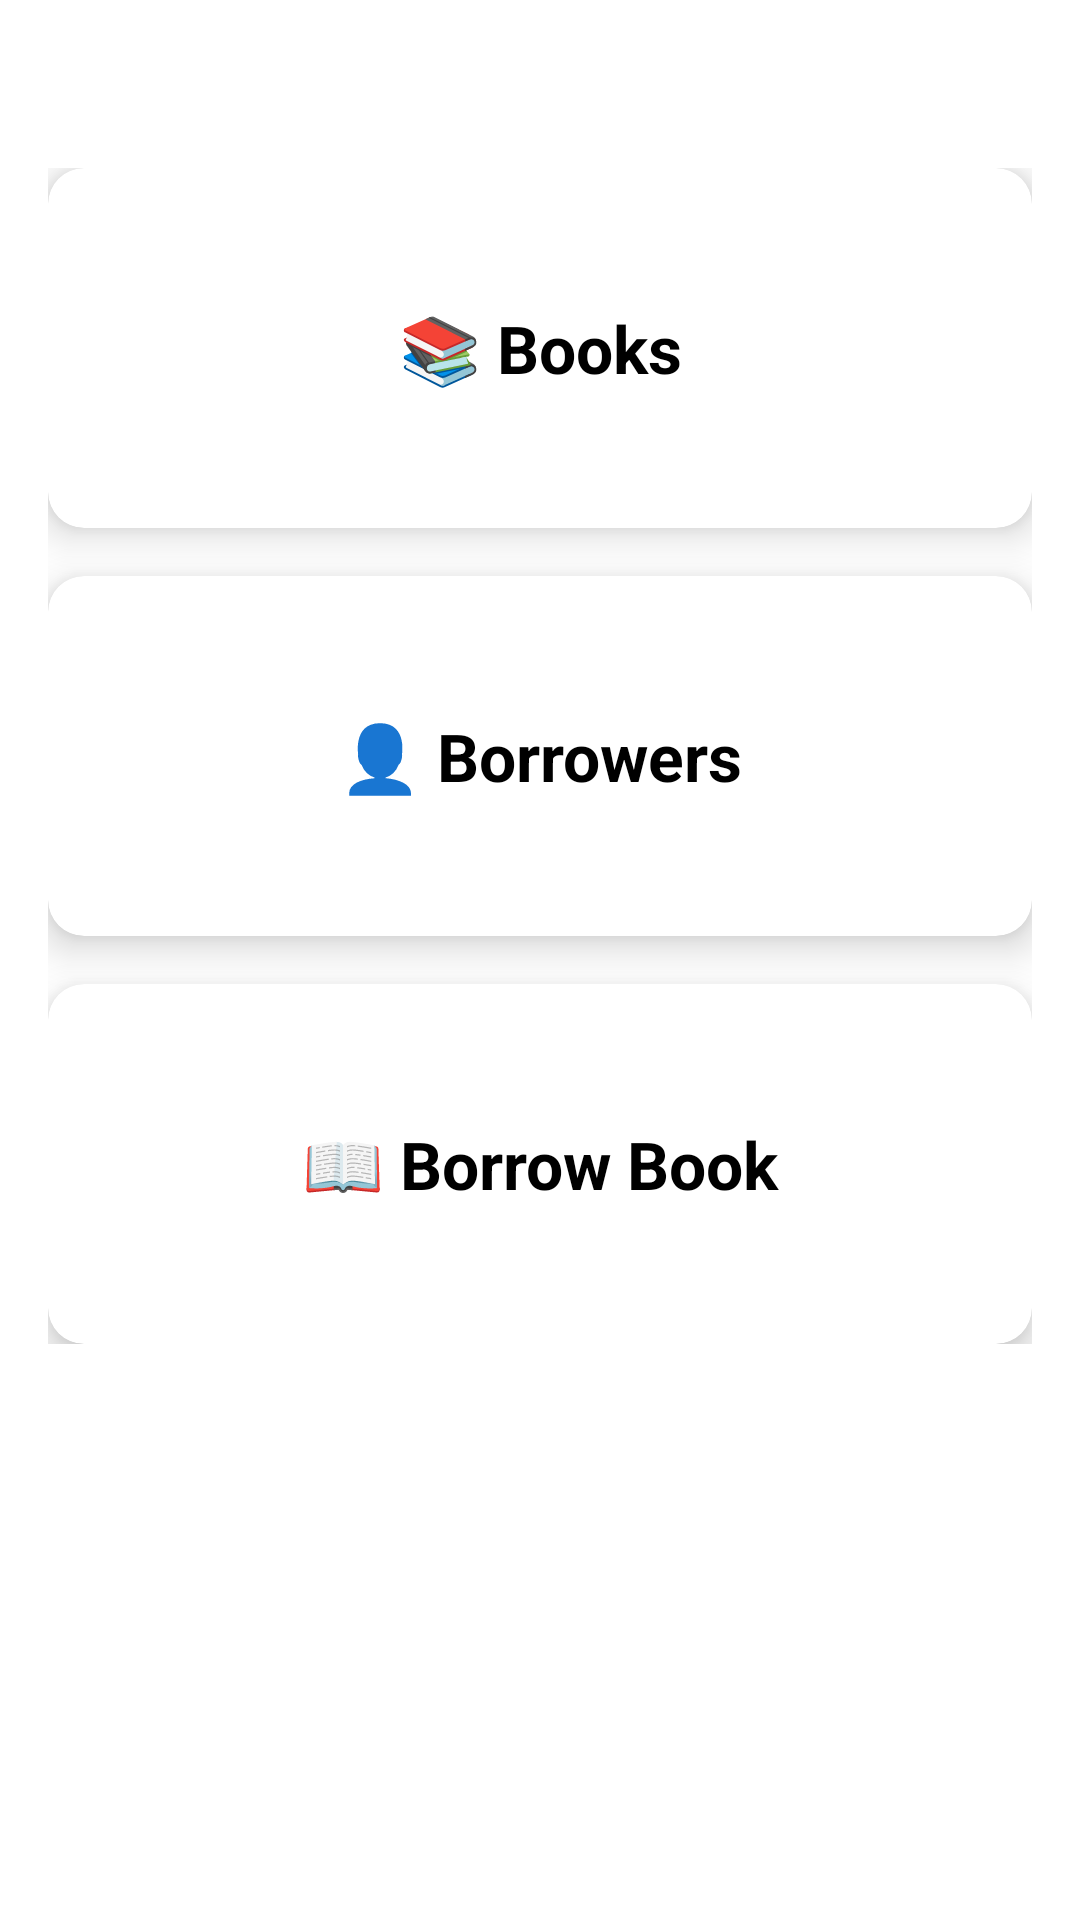

Write the Android layout XML for this screen, with the resource values it uses.
<!-- AndroidManifest.xml: application theme Theme.BookBorrowApp -->
<!-- res/layout/activity_home.xml -->
<?xml version="1.0" encoding="utf-8"?>
<ScrollView xmlns:android="http://schemas.android.com/apk/res/android"
    xmlns:card_view="http://schemas.android.com/apk/res-auto"
    android:layout_width="match_parent"
    android:layout_height="match_parent"
    android:padding="16dp"
    android:background="@android:color/white">

    <LinearLayout
        android:layout_width="match_parent"
        android:layout_height="wrap_content"
        android:orientation="vertical"
        android:gravity="center"
        android:paddingTop="40dp"
        android:layout_gravity="center_horizontal">

        <androidx.cardview.widget.CardView
            android:id="@+id/cardBooks"
            android:layout_width="match_parent"
            android:layout_height="120dp"
            android:layout_marginBottom="16dp"
            card_view:cardElevation="8dp"
            card_view:cardCornerRadius="12dp"
            android:foreground="?android:attr/selectableItemBackground"
            android:clickable="true">

            <TextView
                android:layout_width="match_parent"
                android:layout_height="match_parent"
                android:gravity="center"
                android:text="📚 Books"
                android:textSize="22sp"
                android:textStyle="bold"
                android:textColor="@android:color/black" />
        </androidx.cardview.widget.CardView>

        <androidx.cardview.widget.CardView
            android:id="@+id/cardBorrowers"
            android:layout_width="match_parent"
            android:layout_height="120dp"
            android:layout_marginBottom="16dp"
            card_view:cardElevation="8dp"
            card_view:cardCornerRadius="12dp"
            android:foreground="?android:attr/selectableItemBackground"
            android:clickable="true">

            <TextView
                android:layout_width="match_parent"
                android:layout_height="match_parent"
                android:gravity="center"
                android:text="👤 Borrowers"
                android:textSize="22sp"
                android:textStyle="bold"
                android:textColor="@android:color/black" />
        </androidx.cardview.widget.CardView>

        <androidx.cardview.widget.CardView
            android:id="@+id/cardBorrowBook"
            android:layout_width="match_parent"
            android:layout_height="120dp"
            card_view:cardElevation="8dp"
            card_view:cardCornerRadius="12dp"
            android:foreground="?android:attr/selectableItemBackground"
            android:clickable="true">

            <TextView
                android:layout_width="match_parent"
                android:layout_height="match_parent"
                android:gravity="center"
                android:text="📖 Borrow Book"
                android:textSize="22sp"
                android:textStyle="bold"
                android:textColor="@android:color/black" />
        </androidx.cardview.widget.CardView>

    </LinearLayout>
</ScrollView>
<!-- resources referenced by this layout -->
<resources>
  <style name="Theme.BookBorrowApp" parent="Theme.MaterialComponents.DayNight.DarkActionBar">
          
          <item name="colorPrimary">@color/purple_500</item>
          <item name="colorPrimaryVariant">@color/purple_700</item>
          <item name="colorOnPrimary">@color/white</item>
          
          <item name="colorSecondary">@color/teal_200</item>
          <item name="colorSecondaryVariant">@color/teal_700</item>
          <item name="colorOnSecondary">@color/black</item>
          
          <item name="android:statusBarColor">?attr/colorPrimaryVariant</item>
          
      </style>
  <!-- not gathered from this repository: default colours our renderer supplied (Android Studio template values) -->
  <color name="purple_500">#FF6200EE</color>
  <color name="purple_700">#FF3700B3</color>
  <color name="teal_200">#FF03DAC5</color>
  <color name="teal_700">#FF018786</color>
  <color name="black">#FF000000</color>
  <color name="white">#FFFFFFFF</color>
</resources>
